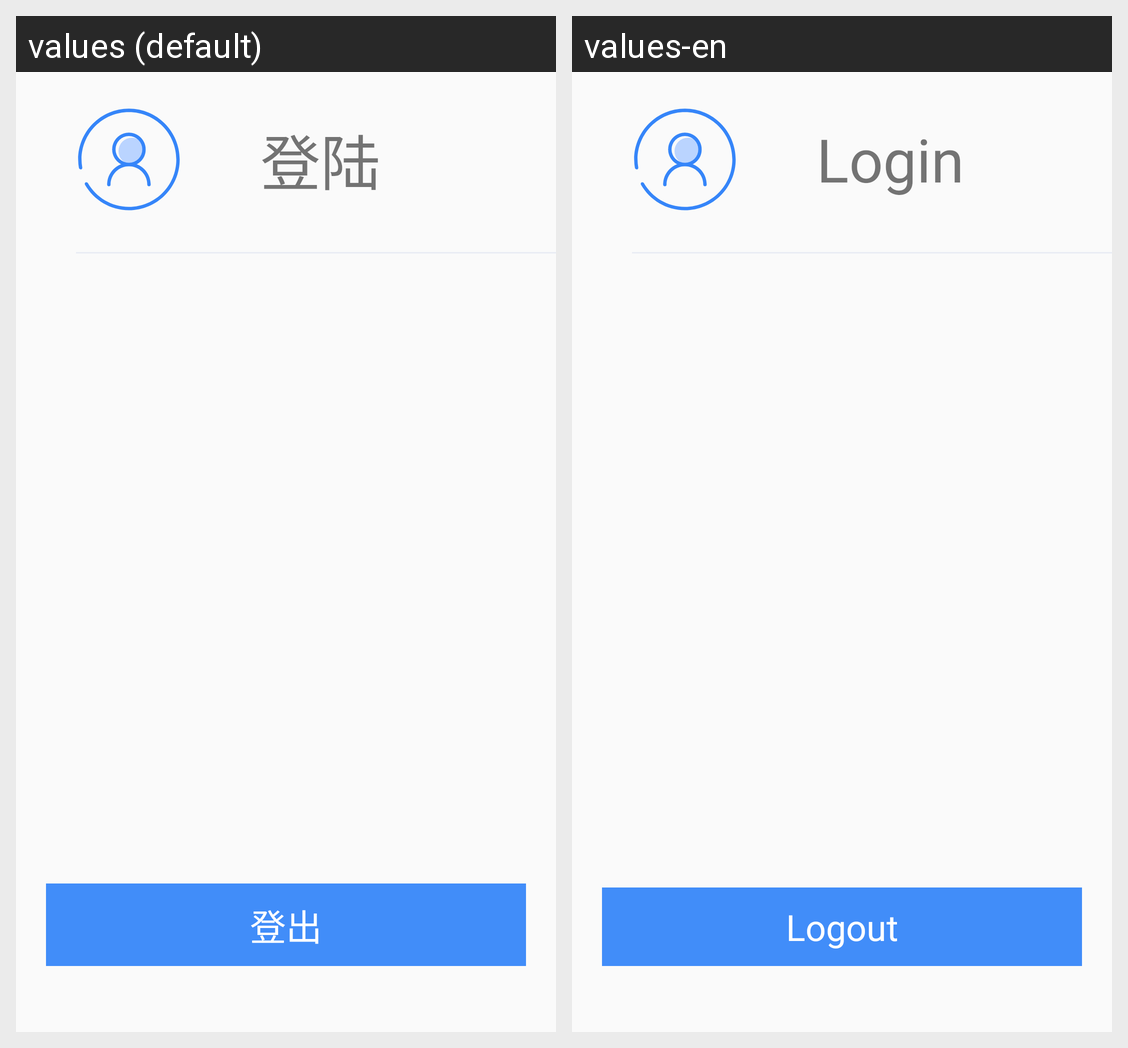

Here is an Android app screen in its default locale and in the app's own translations. Write out the translated-string differences for the strings that appear on this screen.
Android screen res/layout/fragment_mine.xml rendered under 2 locales, left to right: values (default), values-en. Device: Nexus 5 (rendered at 1080×1920; each locale shown at half size, 540×960, under a caption strip naming it); theme AppTheme.
Strings drawn on this screen, with the default value and each locale's value (text and hints the layout hard-codes, and strings that could not be matched under every locale, appear in the picture but are not listed):

login
  values: 登陆
  values-en: Login

log_out
  values: 登出
  values-en: Logout
